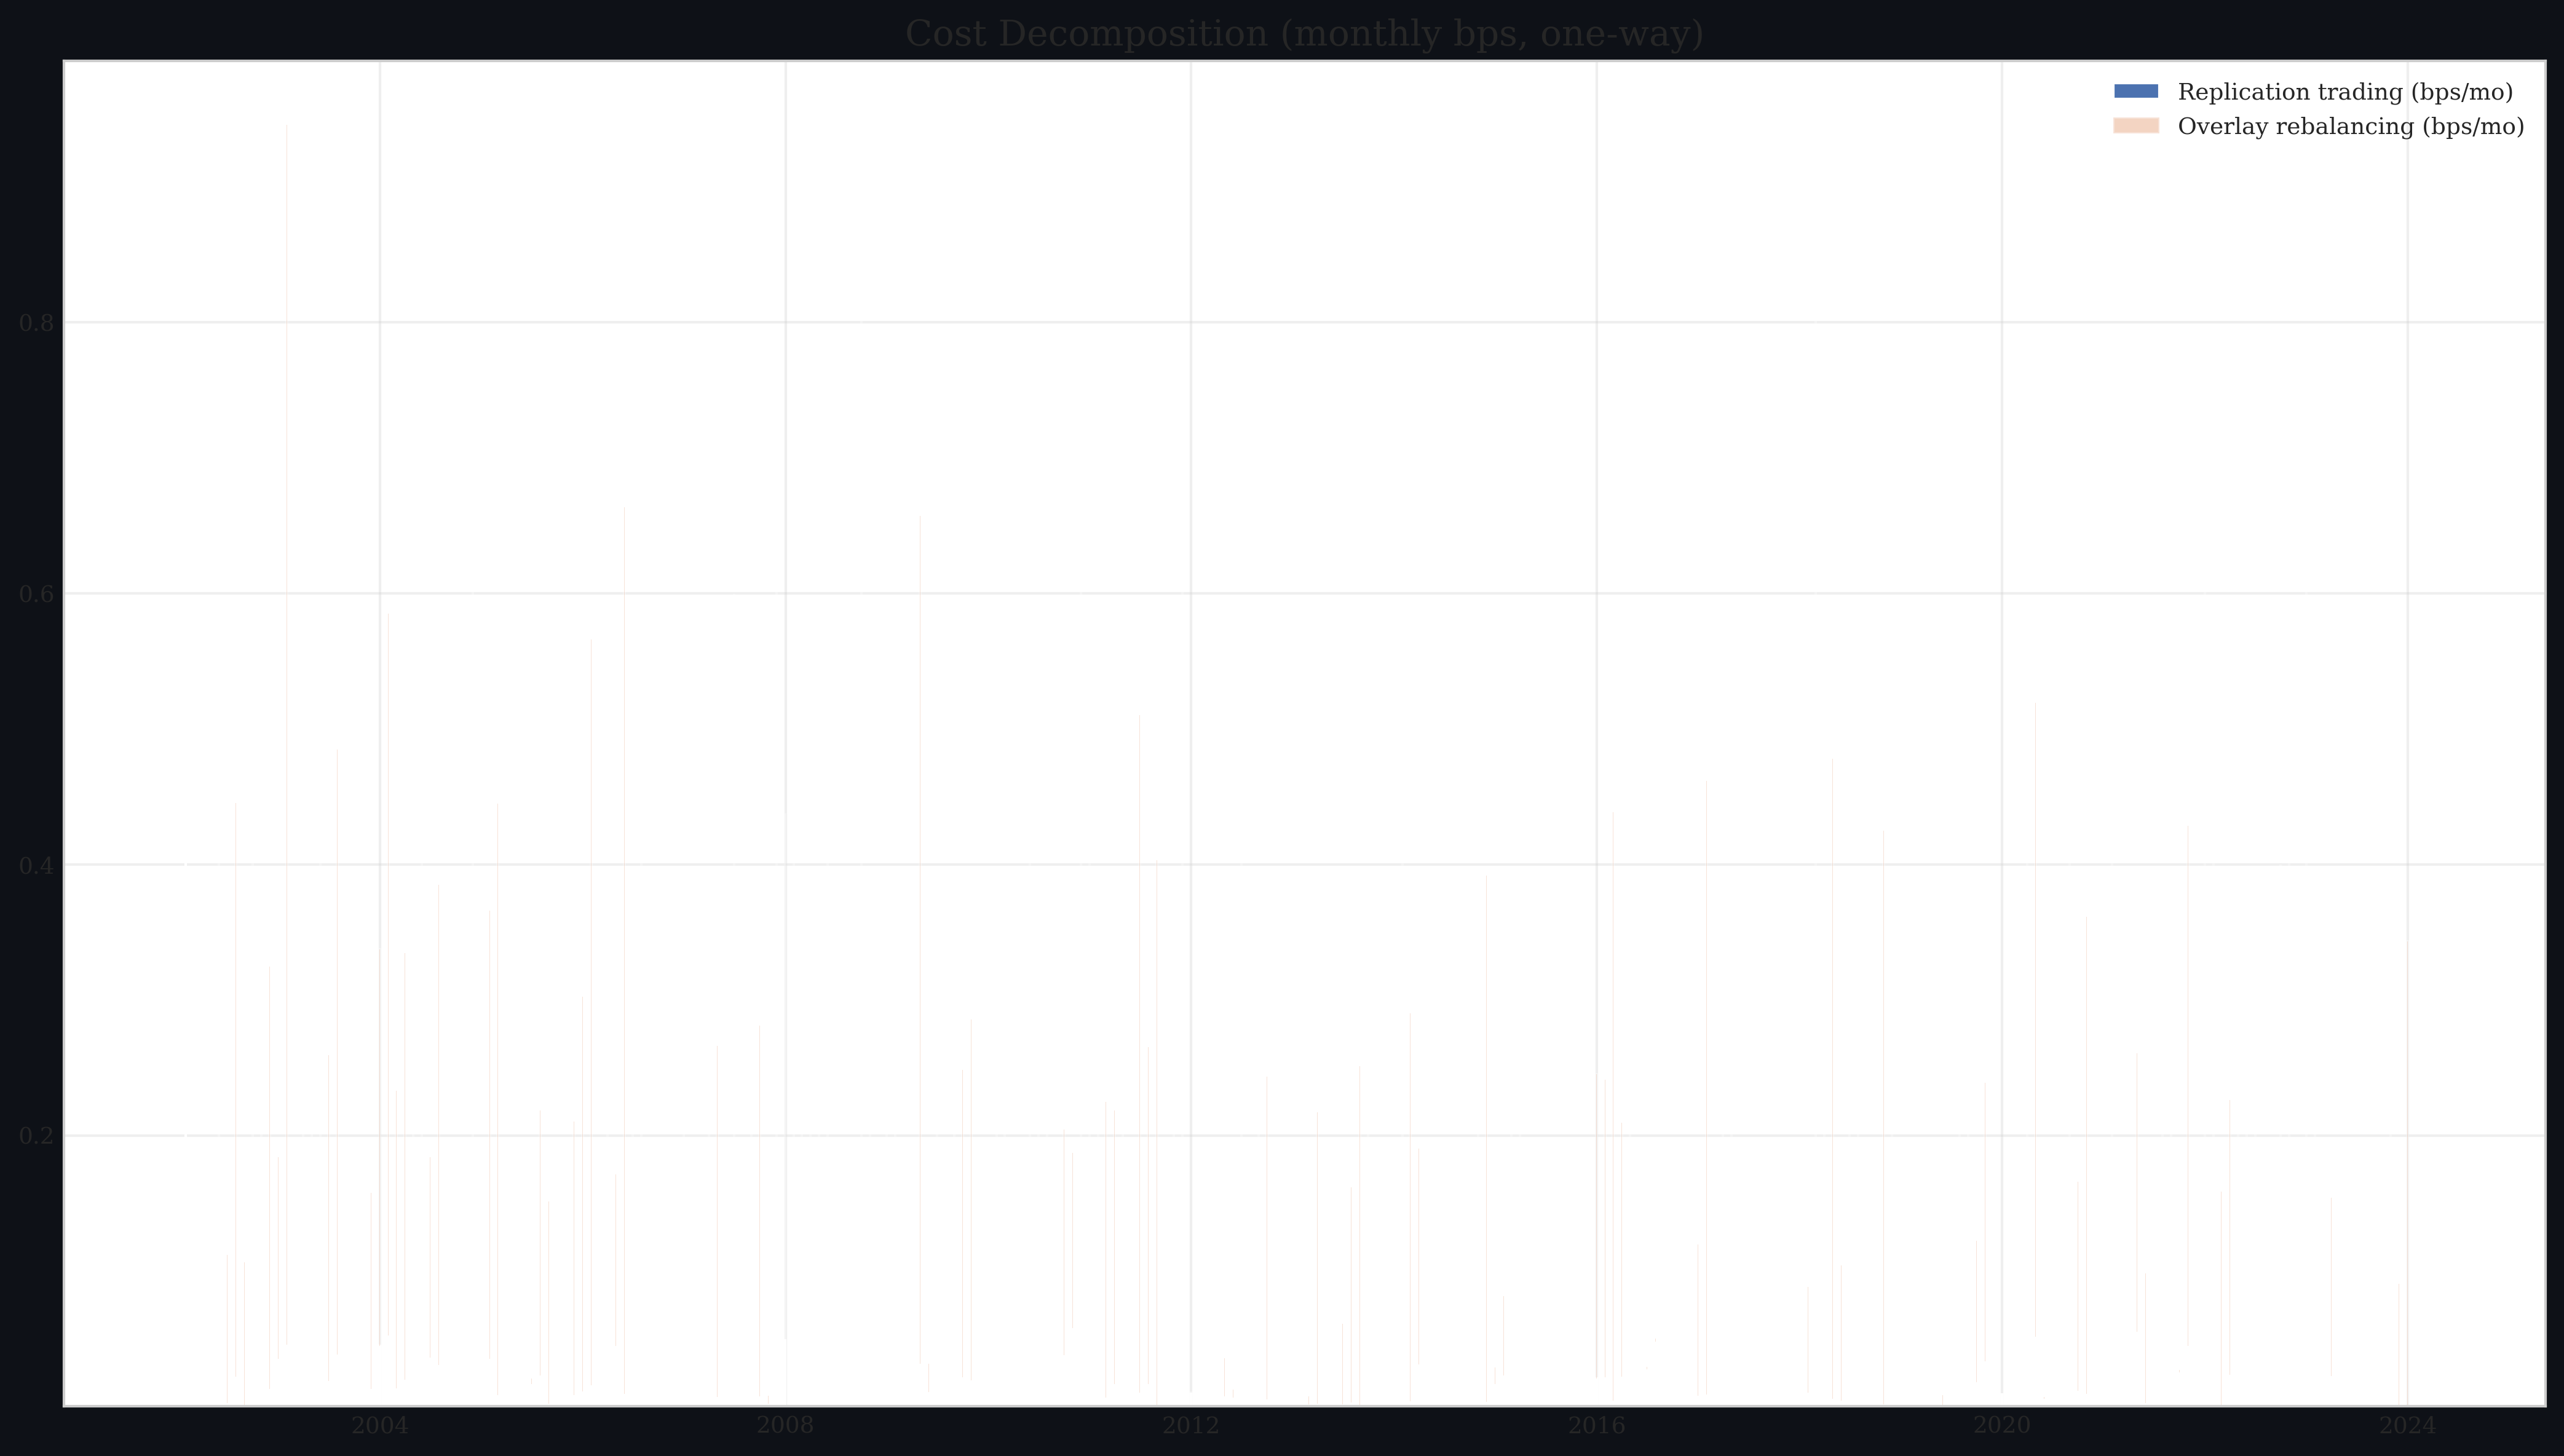

Data behind this chart, as committed beside it:
Date, replication_bps_per_month, overlay_bps_per_month
2001-12-31 00:00:00+00:00, 0.000000, 0.000000
2002-01-31 00:00:00+00:00, 0.4268, 0.000000
2002-02-28 00:00:00+00:00, 0.02319, 0.000000
2002-03-31 00:00:00+00:00, 0.001111, 0.000000
2002-04-30 00:00:00+00:00, 0.02346, 0.000000
2002-05-31 00:00:00+00:00, 0.02393, 0.4592
2002-06-30 00:00:00+00:00, 0.002289, 0.1096
2002-07-31 00:00:00+00:00, 0.02216, 0.4231
2002-08-31 00:00:00+00:00, 0.001030, 0.1053
2002-09-30 00:00:00+00:00, 0.06733, 0.3995
2002-10-31 00:00:00+00:00, 0.09701, 0.1442
2002-11-30 00:00:00+00:00, 0.01299, 0.3116
2002-12-31 00:00:00+00:00, 0.03513, 0.1489
2003-01-31 00:00:00+00:00, 0.04548, 0.9002
2003-02-28 00:00:00+00:00, 0.01678, 0.111
2003-03-31 00:00:00+00:00, 0.02273, 0.3387
2003-04-30 00:00:00+00:00, 0.05473, 0.3381
2003-05-31 00:00:00+00:00, 0.01956, 0.3822
2003-06-30 00:00:00+00:00, 0.0186, 0.2407
2003-07-31 00:00:00+00:00, 0.03836, 0.4464
2003-08-31 00:00:00+00:00, 0.004024, 0.000000
2003-09-30 00:00:00+00:00, 0.03027, 0.1002
2003-10-31 00:00:00+00:00, 0.03374, 0.1427
2003-11-30 00:00:00+00:00, 0.01278, 0.145
2003-12-31 00:00:00+00:00, 0.04459, 0.2927
2004-01-31 00:00:00+00:00, 0.05238, 0.5328
2004-02-29 00:00:00+00:00, 0.01331, 0.2197
2004-03-31 00:00:00+00:00, 0.0199, 0.3147
2004-04-30 00:00:00+00:00, 0.04942, 0.2554
2004-05-31 00:00:00+00:00, 0.002229, 0.4665
2004-06-30 00:00:00+00:00, 0.03608, 0.1481
2004-07-31 00:00:00+00:00, 0.03055, 0.3546
2004-08-31 00:00:00+00:00, 0.001172, 0.000000
2004-09-30 00:00:00+00:00, 0.02338, 0.000000
2004-10-31 00:00:00+00:00, 0.0252, 0.002000
2004-11-30 00:00:00+00:00, 0.009020, 0.6202
2004-12-31 00:00:00+00:00, 0.02265, 0.1537
2005-01-31 00:00:00+00:00, 0.03525, 0.3306
2005-02-28 00:00:00+00:00, 0.008382, 0.4364
2005-03-31 00:00:00+00:00, 0.02652, 0.016
2005-04-30 00:00:00+00:00, 0.02999, 0.000000
2005-05-31 00:00:00+00:00, 0.007937, 0.000000
2005-06-30 00:00:00+00:00, 0.01656, 0.004000
2005-07-31 00:00:00+00:00, 0.02287, 0.1958
2005-08-31 00:00:00+00:00, 0.001868, 0.1493
2005-09-30 00:00:00+00:00, 0.02642, 0.08294
2005-10-31 00:00:00+00:00, 0.03129, 0.1354
2005-11-30 00:00:00+00:00, 0.008493, 0.2018
2005-12-31 00:00:00+00:00, 0.011, 0.2916
2006-01-31 00:00:00+00:00, 0.01559, 0.5504
2006-02-28 00:00:00+00:00, 0.007418, 0.000000
2006-03-31 00:00:00+00:00, 0.01983, 0.305
2006-04-30 00:00:00+00:00, 0.04467, 0.1266
2006-05-31 00:00:00+00:00, 0.009057, 0.6546
2006-06-30 00:00:00+00:00, 0.01188, 0.2887
2006-07-31 00:00:00+00:00, 0.02595, 0.5448
2006-08-31 00:00:00+00:00, 0.001027, 0.000000
2006-09-30 00:00:00+00:00, 0.008057, 0.000000
2006-10-31 00:00:00+00:00, 0.001888, 0.000000
2006-11-30 00:00:00+00:00, 0.007064, 0.000000
... 208 more rows
